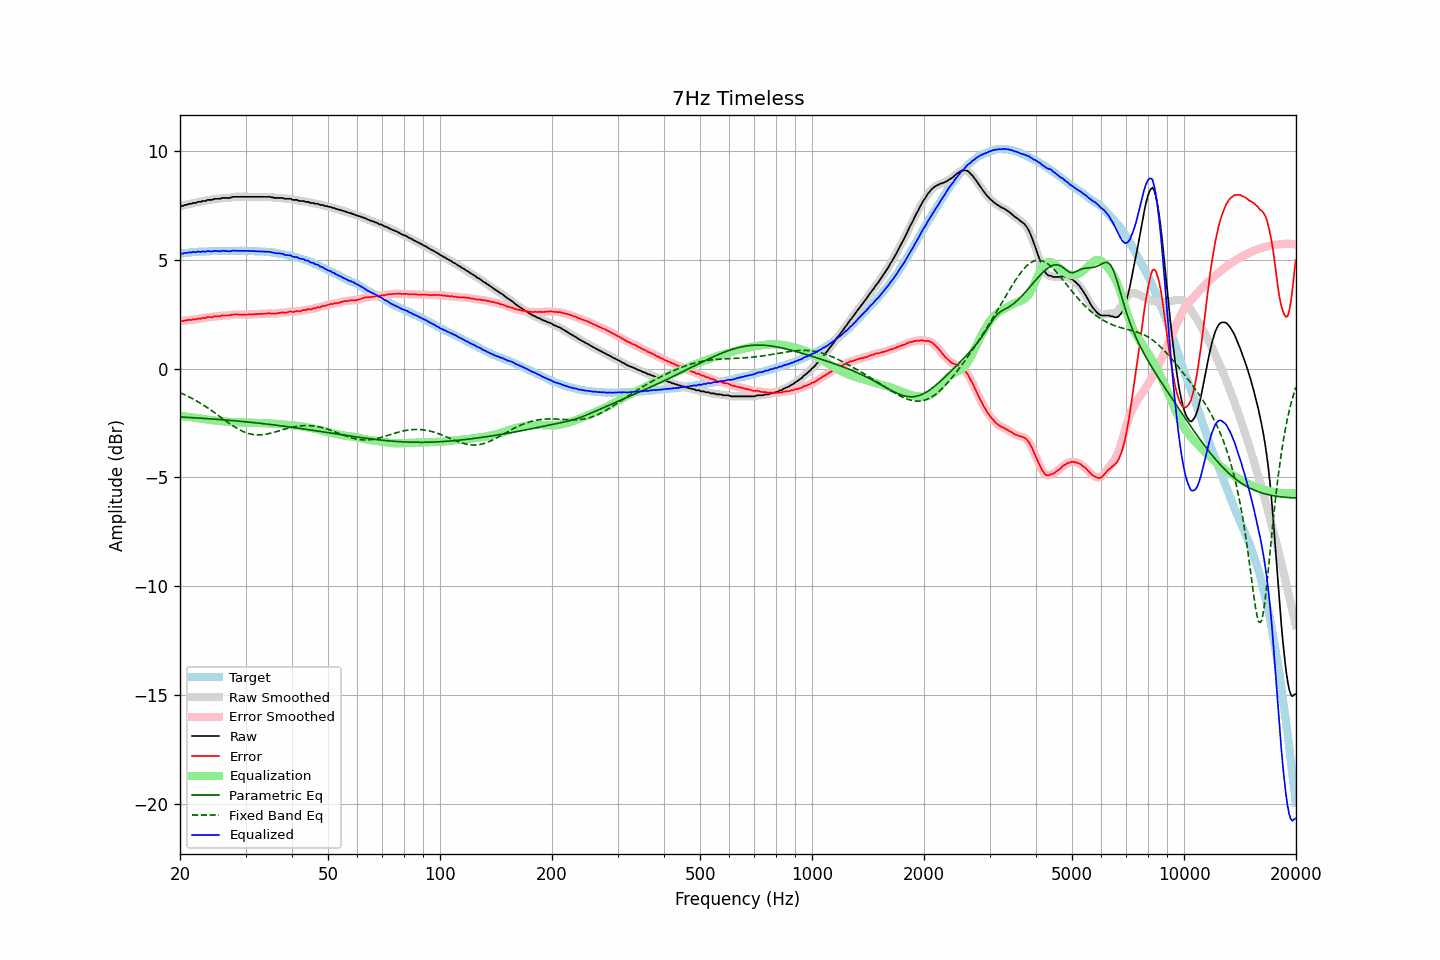

The file beside this chart, header and first rows:
frequency, raw, error, smoothed, error_smoothed, equalization, parametric_eq, fixed_band_eq, equalized_raw, equalized_smoothed, target
20.00, 7.47, 2.19, 7.46, 2.18, -2.18, -2.23, -1.11, 5.29, 5.28, 5.28
20.20, 7.47, 2.18, 7.47, 2.19, -2.19, -2.23, -1.14, 5.28, 5.29, 5.29
20.40, 7.48, 2.18, 7.49, 2.19, -2.20, -2.24, -1.17, 5.28, 5.29, 5.30
20.61, 7.52, 2.21, 7.50, 2.20, -2.20, -2.24, -1.21, 5.31, 5.30, 5.31
20.81, 7.52, 2.21, 7.53, 2.22, -2.21, -2.24, -1.24, 5.31, 5.32, 5.31
21.02, 7.55, 2.23, 7.55, 2.23, -2.22, -2.25, -1.28, 5.33, 5.32, 5.32
21.23, 7.57, 2.24, 7.56, 2.23, -2.23, -2.25, -1.32, 5.34, 5.33, 5.33
21.44, 7.57, 2.22, 7.58, 2.24, -2.24, -2.26, -1.35, 5.33, 5.34, 5.35
21.66, 7.61, 2.26, 7.59, 2.24, -2.25, -2.26, -1.39, 5.36, 5.34, 5.35
21.87, 7.61, 2.25, 7.61, 2.25, -2.26, -2.26, -1.43, 5.35, 5.35, 5.36
22.09, 7.61, 2.25, 7.63, 2.27, -2.27, -2.27, -1.48, 5.34, 5.36, 5.36
22.31, 7.66, 2.29, 7.64, 2.28, -2.28, -2.27, -1.52, 5.38, 5.36, 5.37
22.54, 7.66, 2.29, 7.66, 2.29, -2.29, -2.28, -1.56, 5.37, 5.37, 5.36
22.76, 7.66, 2.29, 7.68, 2.31, -2.30, -2.28, -1.61, 5.36, 5.37, 5.37
22.99, 7.70, 2.33, 7.68, 2.31, -2.31, -2.29, -1.65, 5.39, 5.37, 5.37
23.22, 7.70, 2.33, 7.70, 2.32, -2.33, -2.29, -1.70, 5.37, 5.37, 5.37
23.45, 7.70, 2.32, 7.72, 2.34, -2.34, -2.30, -1.75, 5.36, 5.38, 5.38
23.69, 7.75, 2.37, 7.73, 2.35, -2.35, -2.30, -1.80, 5.40, 5.39, 5.38
23.92, 7.75, 2.37, 7.74, 2.36, -2.36, -2.31, -1.85, 5.39, 5.39, 5.38
24.16, 7.75, 2.36, 7.75, 2.36, -2.36, -2.31, -1.90, 5.38, 5.39, 5.39
24.40, 7.75, 2.35, 7.76, 2.37, -2.37, -2.32, -1.95, 5.38, 5.39, 5.40
24.65, 7.79, 2.39, 7.78, 2.38, -2.38, -2.32, -2.00, 5.41, 5.40, 5.40
24.89, 7.80, 2.40, 7.79, 2.39, -2.39, -2.33, -2.06, 5.41, 5.40, 5.40
25.14, 7.80, 2.40, 7.80, 2.40, -2.40, -2.33, -2.11, 5.40, 5.40, 5.40
25.39, 7.80, 2.40, 7.80, 2.41, -2.41, -2.34, -2.16, 5.39, 5.39, 5.40
25.65, 7.80, 2.40, 7.81, 2.42, -2.42, -2.35, -2.22, 5.38, 5.40, 5.40
25.91, 7.84, 2.44, 7.83, 2.43, -2.42, -2.35, -2.27, 5.42, 5.40, 5.40
26.16, 7.84, 2.44, 7.84, 2.44, -2.43, -2.36, -2.33, 5.41, 5.41, 5.40
26.43, 7.84, 2.44, 7.84, 2.44, -2.44, -2.36, -2.38, 5.40, 5.41, 5.40
26.69, 7.84, 2.44, 7.84, 2.43, -2.44, -2.37, -2.43, 5.40, 5.39, 5.40
26.96, 7.84, 2.44, 7.84, 2.44, -2.45, -2.38, -2.49, 5.39, 5.39, 5.40
27.23, 7.84, 2.44, 7.85, 2.45, -2.46, -2.38, -2.54, 5.38, 5.39, 5.40
27.50, 7.87, 2.47, 7.87, 2.46, -2.46, -2.39, -2.59, 5.41, 5.40, 5.40
27.77, 7.89, 2.48, 7.88, 2.48, -2.47, -2.39, -2.64, 5.42, 5.41, 5.41
28.05, 7.89, 2.48, 7.89, 2.49, -2.47, -2.40, -2.68, 5.42, 5.42, 5.41
28.33, 7.89, 2.48, 7.89, 2.48, -2.48, -2.41, -2.73, 5.41, 5.41, 5.41
28.62, 7.89, 2.49, 7.89, 2.48, -2.48, -2.41, -2.77, 5.41, 5.41, 5.40
28.90, 7.89, 2.48, 7.89, 2.48, -2.48, -2.42, -2.81, 5.41, 5.41, 5.41
29.19, 7.89, 2.48, 7.89, 2.48, -2.48, -2.43, -2.85, 5.41, 5.41, 5.41
29.48, 7.89, 2.48, 7.89, 2.48, -2.48, -2.44, -2.89, 5.41, 5.41, 5.41
29.78, 7.89, 2.48, 7.89, 2.48, -2.48, -2.44, -2.92, 5.41, 5.41, 5.41
30.08, 7.89, 2.47, 7.89, 2.48, -2.48, -2.45, -2.95, 5.41, 5.41, 5.42
30.38, 7.89, 2.48, 7.89, 2.48, -2.48, -2.46, -2.97, 5.41, 5.41, 5.41
30.68, 7.89, 2.49, 7.89, 2.48, -2.48, -2.46, -2.99, 5.41, 5.41, 5.40
30.99, 7.89, 2.49, 7.89, 2.49, -2.49, -2.47, -3.01, 5.40, 5.40, 5.40
31.30, 7.89, 2.49, 7.89, 2.49, -2.49, -2.48, -3.03, 5.40, 5.40, 5.40
31.61, 7.89, 2.49, 7.89, 2.49, -2.49, -2.49, -3.04, 5.40, 5.40, 5.40
31.93, 7.89, 2.50, 7.89, 2.50, -2.50, -2.50, -3.05, 5.39, 5.39, 5.39
32.24, 7.89, 2.50, 7.89, 2.50, -2.50, -2.50, -3.05, 5.39, 5.39, 5.39
32.57, 7.89, 2.51, 7.89, 2.51, -2.50, -2.51, -3.05, 5.38, 5.38, 5.38
32.89, 7.89, 2.51, 7.89, 2.51, -2.51, -2.52, -3.05, 5.38, 5.38, 5.38
33.22, 7.89, 2.51, 7.89, 2.51, -2.51, -2.53, -3.04, 5.37, 5.37, 5.38
33.55, 7.89, 2.52, 7.89, 2.52, -2.52, -2.54, -3.04, 5.37, 5.37, 5.37
33.89, 7.89, 2.52, 7.89, 2.52, -2.52, -2.54, -3.02, 5.37, 5.37, 5.37
34.23, 7.89, 2.53, 7.89, 2.53, -2.52, -2.55, -3.01, 5.36, 5.37, 5.36
34.57, 7.89, 2.53, 7.89, 2.53, -2.53, -2.56, -3.00, 5.36, 5.36, 5.36
34.92, 7.89, 2.55, 7.88, 2.54, -2.53, -2.57, -2.98, 5.36, 5.36, 5.34
35.27, 7.87, 2.52, 7.87, 2.53, -2.53, -2.58, -2.96, 5.34, 5.34, 5.35
35.62, 7.86, 2.53, 7.86, 2.52, -2.53, -2.59, -2.94, 5.33, 5.33, 5.33
35.97, 7.84, 2.52, 7.84, 2.52, -2.54, -2.60, -2.92, 5.30, 5.31, 5.32
... 635 more rows
